Run: headless pygame with SDL's dummy video driver; simulated clock (each Clock.tick advances the game by its frame time, no real sleeping); random seed 0; keys injected as events and as key.get_pressed() state; no mouse input.
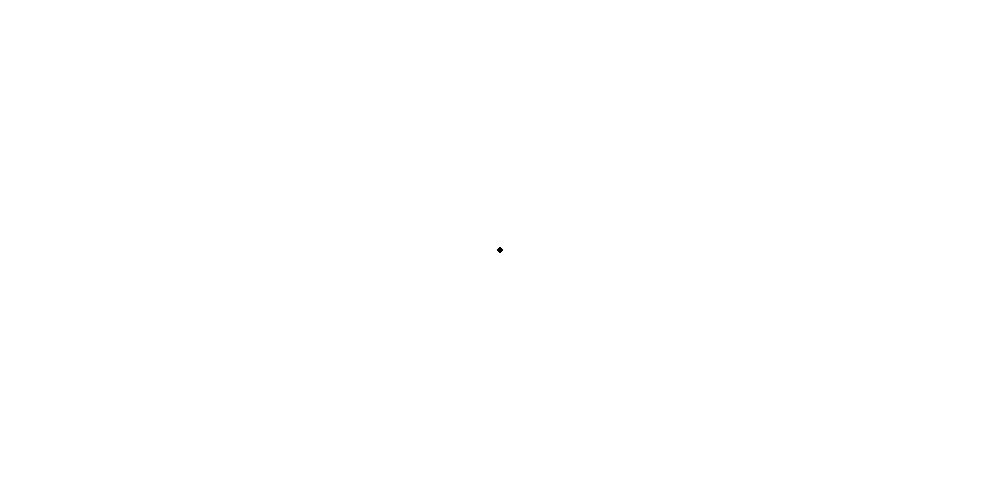
Frame 1 of 4 · flips 1–60 · no input
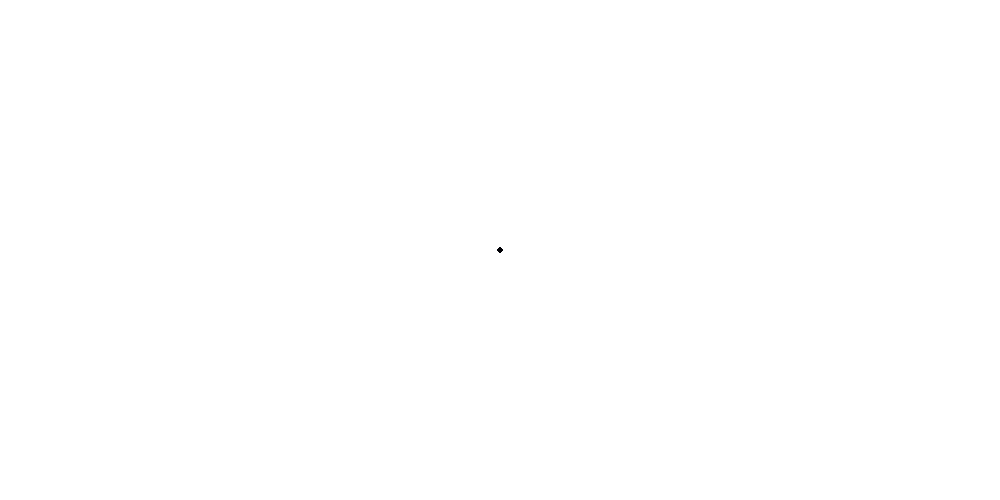
Frame 2 of 4 · flips 61–180 · tapped SPACE, RETURN · held RIGHT (→), D
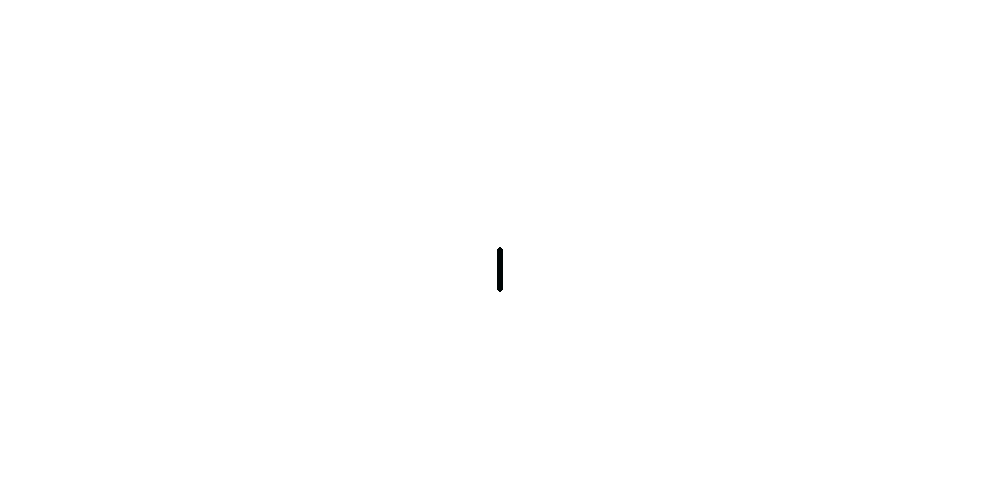
Frame 3 of 4 · flips 181–300 · held DOWN (↓), S
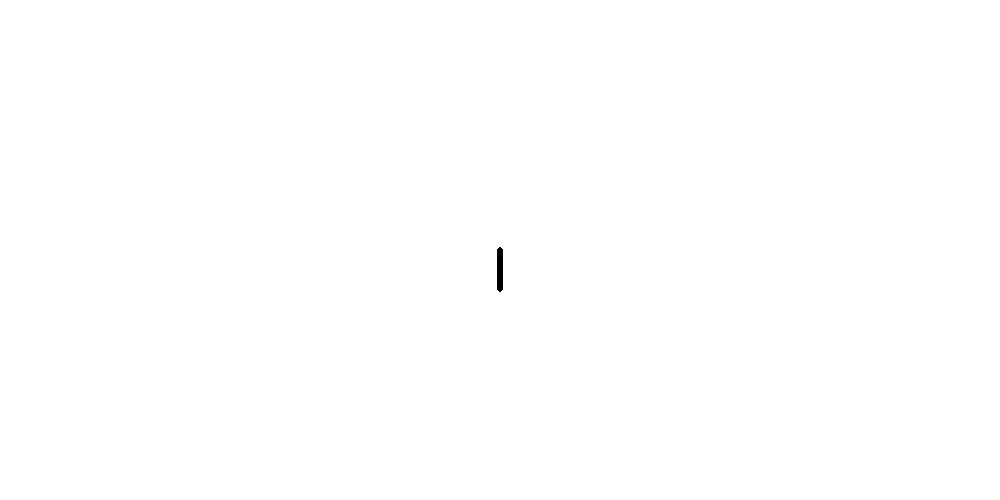
Frame 4 of 4 · flips 301–420 · held LEFT (←), A, UP (↑), W

The pygame program that drew these frames:


import pygame

l=1000
w=500
global r,g,b
r=0
g=0
b=0
MouseDown=False
flip=True
y=250
x=500
xDir=0
yDir=0
delay=5
running=True
rc=False
gc=False
bc=False
togle=True
Filler=False
z=0
xmouse=0
ymouse=0
global screen 
screen=pygame.display.set_mode((l,w))
screen.fill((255,255,255))
cooler_colour=False


while running: 

    colour=((r),(g),(b))
    pygame.draw.circle(screen,colour,(x,y),(3))
    if y>500:
        y=0
        x+=1
        z+=1
    elif y<0:
        y=500
        x-=3
        z+=1
    if x>1000:
        x=0
        y+=1
        z+=1
    elif x<0:
        x=1000
        y-=1
        z+=1
    for event in pygame.event.get():
            if event.type == pygame.QUIT: 
             running = False
            if event.type == pygame.KEYDOWN:
                if event.key == pygame.K_w:
                    yDir = -1
                    xDir = 0
                if event.key == pygame.K_a:
                    yDir = 0
                    xDir = -1
                if event.key == pygame.K_s:
                    yDir = 1
                    xDir = 0
                if event.key == pygame.K_d:
                    yDir = 0
                    xDir = 1
                if togle:
                    if event.key == pygame.K_UP:
                        if flip:
                            r=0
                            b=0
                            g=0
                        else:
                            r=240
                            b=240
                            g=240
                    if event.key == pygame.K_DOWN:
                        if cooler_colour==False:
                            g+=5
                            if g>=250:
                                g=0
                        else:
                            gc=True
                    if event.key == pygame.K_LEFT:
                        if cooler_colour==False:
                            r+=5
                            if r>=250:
                                r=0
                        else:
                            rc=True

                    if event.key == pygame.K_RIGHT:
                        if cooler_colour==False:
                            b+=5
                            if b>=250:
                                b=0
                        else:
                            bc=True
                if togle==False:
                    if event.key == pygame.K_UP:
                        if r<5:
                            r=240
                        if g<5:
                            g=240
                        if b<5:
                            b=240
                        r-=5
                        g-=5
                        b-=5
                    if event.key == pygame.K_LEFT:
                        if r<5:
                            r=240
                        r-=5
                    if event.key == pygame.K_DOWN:

                        if g<5:
                            g=240
                        g-=5
                    if event.key == pygame.K_RIGHT:
                        if b<5:
                            b=240
                        b-=5
                                
                if event.key == pygame.K_e:
                    if flip:
                        screen.fill((0,0,0))
                        r=240
                        b=240
                        g=240
                        flip=False
                    else:
                        screen.fill((255,255,255))
                        r=0
                        b=0
                        g=0
                        flip=True
                if event.key == pygame.K_q:
                    if cooler_colour:
                        cooler_colour=False
                        rc=False
                        gc=False
                        bc=False
                    else:
                        cooler_colour=True
                        rc=False
                        gc=False
                        bc=False
                if event.key == pygame.K_SPACE:
                    xDir=0
                    yDir=0
                
                if event.key == pygame.K_f:
                    if Filler:
                        Filler=False
                    else:
                        Filler=True
                if event.key == pygame.K_r:
                    if togle:
                        togle=False
                    else:
                        togle=True


    if Filler:
        screen.fill((r,g,b))        
    if cooler_colour:
        if rc:
            r+=1
            if r==250:
                r=0
        if gc:
            g+=1
            if g==250:
                g=0
        if bc:
            b+=1
            if b==250:
                b=0
    print(r,g,b,"colour",cooler_colour,"roolerer",togle,"subtration",z)
    x = x + (0.33*xDir)
    y = y + (0.33*yDir)                 
    pygame.display.flip()
pygame.quit()
